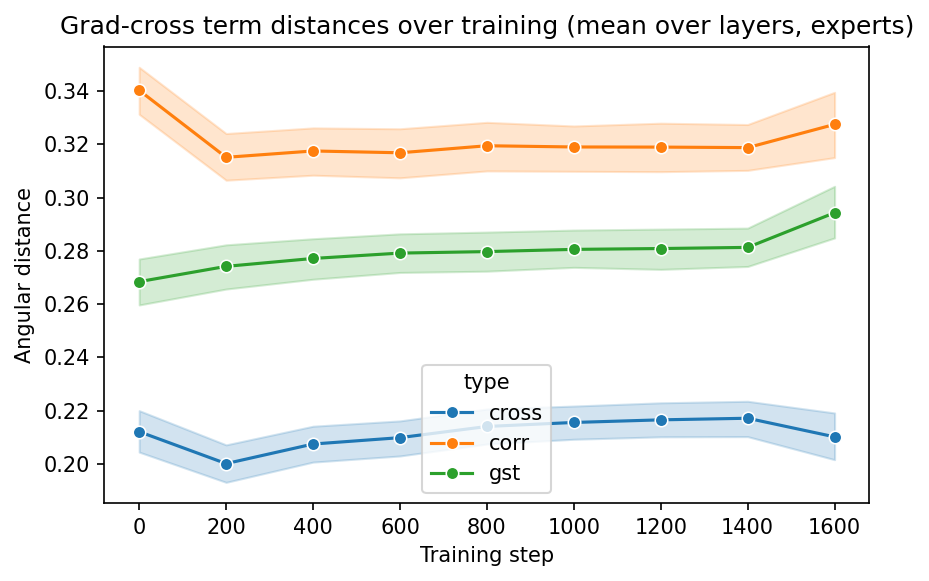

Values plotted in this chart, from the file beside it:
dataset, step, layer_name, layer_idx, angular_distance, type
Cars, 0, model.visual.transformer.resblocks.0.att…, 0, 0.3819, cross
Cars, 0, model.visual.transformer.resblocks.0.att…, 0, 0.2753, corr
Cars, 0, model.visual.transformer.resblocks.0.att…, 0, 0.4318, gst
Cars, 0, model.visual.transformer.resblocks.0.att…, 1, 0.08589, cross
Cars, 0, model.visual.transformer.resblocks.0.att…, 1, 0.3784, corr
Cars, 0, model.visual.transformer.resblocks.0.att…, 1, 0.3652, gst
Cars, 0, model.visual.transformer.resblocks.0.att…, 2, 0.05973, cross
Cars, 0, model.visual.transformer.resblocks.0.att…, 2, 0.382, corr
Cars, 0, model.visual.transformer.resblocks.0.att…, 2, 0.3505, gst
Cars, 0, model.visual.transformer.resblocks.0.att…, 3, 0.2542, cross
Cars, 0, model.visual.transformer.resblocks.0.att…, 3, 0.2074, corr
Cars, 0, model.visual.transformer.resblocks.0.att…, 3, 0.3392, gst
Cars, 0, model.visual.transformer.resblocks.0.mlp…, 4, 0.1801, cross
Cars, 0, model.visual.transformer.resblocks.0.mlp…, 4, 0.203, corr
Cars, 0, model.visual.transformer.resblocks.0.mlp…, 4, 0.2568, gst
Cars, 0, model.visual.transformer.resblocks.0.mlp…, 5, 0.08413, cross
Cars, 0, model.visual.transformer.resblocks.0.mlp…, 5, 0.0922, corr
Cars, 0, model.visual.transformer.resblocks.0.mlp…, 5, 0.112, gst
Cars, 0, model.visual.transformer.resblocks.1.att…, 6, 0.2084, cross
Cars, 0, model.visual.transformer.resblocks.1.att…, 6, 0.1841, corr
Cars, 0, model.visual.transformer.resblocks.1.att…, 6, 0.2596, gst
Cars, 0, model.visual.transformer.resblocks.1.att…, 7, 0.1406, cross
Cars, 0, model.visual.transformer.resblocks.1.att…, 7, 0.2167, corr
Cars, 0, model.visual.transformer.resblocks.1.att…, 7, 0.261, gst
Cars, 0, model.visual.transformer.resblocks.1.att…, 8, 0.07638, cross
Cars, 0, model.visual.transformer.resblocks.1.att…, 8, 0.2818, corr
Cars, 0, model.visual.transformer.resblocks.1.att…, 8, 0.2454, gst
Cars, 0, model.visual.transformer.resblocks.1.att…, 9, 0.1152, cross
Cars, 0, model.visual.transformer.resblocks.1.att…, 9, 0.2282, corr
Cars, 0, model.visual.transformer.resblocks.1.att…, 9, 0.2266, gst
Cars, 0, model.visual.transformer.resblocks.1.mlp…, 10, 0.1415, cross
Cars, 0, model.visual.transformer.resblocks.1.mlp…, 10, 0.3702, corr
Cars, 0, model.visual.transformer.resblocks.1.mlp…, 10, 0.351, gst
Cars, 0, model.visual.transformer.resblocks.1.mlp…, 11, 0.1021, cross
Cars, 0, model.visual.transformer.resblocks.1.mlp…, 11, 0.09469, corr
Cars, 0, model.visual.transformer.resblocks.1.mlp…, 11, 0.08448, gst
Cars, 0, model.visual.transformer.resblocks.2.att…, 12, 0.1957, cross
Cars, 0, model.visual.transformer.resblocks.2.att…, 12, 0.1827, corr
Cars, 0, model.visual.transformer.resblocks.2.att…, 12, 0.2723, gst
Cars, 0, model.visual.transformer.resblocks.2.att…, 13, 0.1329, cross
Cars, 0, model.visual.transformer.resblocks.2.att…, 13, 0.3104, corr
Cars, 0, model.visual.transformer.resblocks.2.att…, 13, 0.33, gst
Cars, 0, model.visual.transformer.resblocks.2.att…, 14, 0.05226, cross
Cars, 0, model.visual.transformer.resblocks.2.att…, 14, 0.3743, corr
Cars, 0, model.visual.transformer.resblocks.2.att…, 14, 0.3602, gst
Cars, 0, model.visual.transformer.resblocks.2.att…, 15, 0.1979, cross
Cars, 0, model.visual.transformer.resblocks.2.att…, 15, 0.2323, corr
Cars, 0, model.visual.transformer.resblocks.2.att…, 15, 0.2179, gst
Cars, 0, model.visual.transformer.resblocks.2.mlp…, 16, 0.08808, cross
Cars, 0, model.visual.transformer.resblocks.2.mlp…, 16, 0.3143, corr
Cars, 0, model.visual.transformer.resblocks.2.mlp…, 16, 0.2865, gst
Cars, 0, model.visual.transformer.resblocks.2.mlp…, 17, 0.06907, cross
Cars, 0, model.visual.transformer.resblocks.2.mlp…, 17, 0.1097, corr
Cars, 0, model.visual.transformer.resblocks.2.mlp…, 17, 0.09931, gst
Cars, 0, model.visual.transformer.resblocks.3.att…, 18, 0.2714, cross
Cars, 0, model.visual.transformer.resblocks.3.att…, 18, 0.2197, corr
Cars, 0, model.visual.transformer.resblocks.3.att…, 18, 0.3112, gst
Cars, 0, model.visual.transformer.resblocks.3.att…, 19, 0.07813, cross
Cars, 0, model.visual.transformer.resblocks.3.att…, 19, 0.3343, corr
Cars, 0, model.visual.transformer.resblocks.3.att…, 19, 0.3437, gst
... 14,628 more rows
